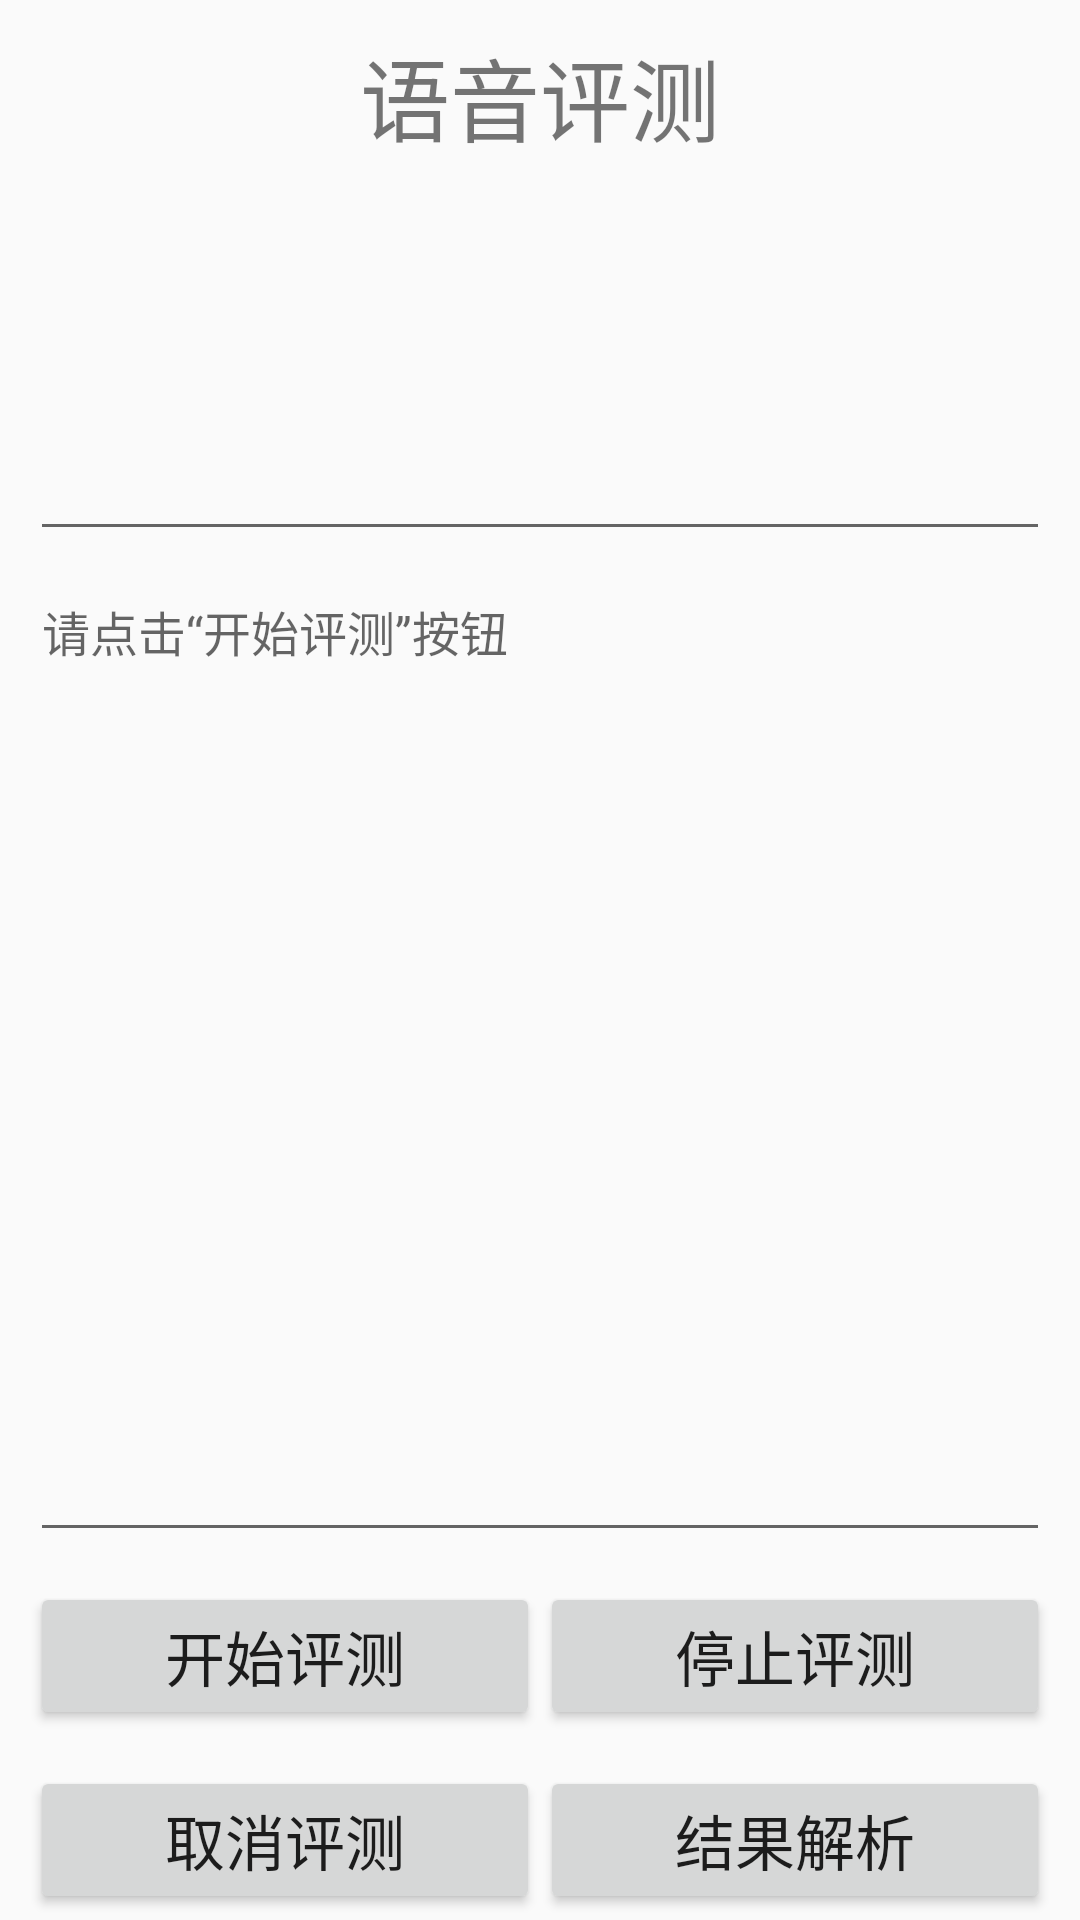

Produce the Android XML layout that renders to this screen, including the resource entries it uses.
<!-- AndroidManifest.xml: application theme AppTheme -->
<!-- res/layout/isedemo.xml -->
<?xml version="1.0" encoding="utf-8"?>
<LinearLayout xmlns:android="http://schemas.android.com/apk/res/android"
    android:layout_width="match_parent"
    android:layout_height="match_parent"
    android:gravity="center_horizontal"
    android:orientation="vertical"
    android:paddingLeft="10dp"
    android:paddingRight="10dp" >

    <RelativeLayout
        android:layout_width="match_parent"
        android:layout_height="wrap_content"
        android:layout_margin="10dp" >

        <TextView
            android:layout_width="wrap_content"
            android:layout_height="wrap_content"
            android:layout_centerInParent="true"
            android:text="语音评测"
            android:textSize="30sp" />

        <ImageButton
            android:id="@+id/image_ise_set"
            android:layout_width="35dp"
            android:layout_height="35dp"
            android:layout_alignParentRight="true"
            android:layout_centerVertical="true"
            android:background="@drawable/main_setting_btn_np" />
    </RelativeLayout>

    <EditText
        android:id="@+id/ise_eva_text"
        android:layout_width="match_parent"
        android:layout_height="120dp"
        android:layout_marginBottom="5dp"
        android:gravity="top|left"
        android:textSize="20sp" />

    <EditText
        android:id="@+id/ise_result_text"
        android:layout_width="match_parent"
        android:layout_height="200dp"
        android:layout_marginBottom="5dp"
        android:layout_weight="1"
        android:editable="false"
        android:gravity="top|left"
        android:hint="请点击“开始评测”按钮"
        android:textSize="16sp" />

    <LinearLayout
        android:layout_width="match_parent"
        android:layout_height="wrap_content"
        android:layout_marginBottom="2dp"
        android:layout_marginTop="5dp"
        android:gravity="center_horizontal"
        android:orientation="horizontal" >

        <Button
            android:id="@+id/ise_start"
            android:layout_width="0dp"
            android:layout_height="wrap_content"
            android:layout_weight="1"
            android:text="开始评测"
            android:textSize="20sp" />

        <Button
            android:id="@+id/ise_stop"
            android:layout_width="0dp"
            android:layout_height="wrap_content"
            android:layout_weight="1"
            android:text="停止评测"
            android:textSize="20sp" />
    </LinearLayout>

    <LinearLayout
        android:layout_width="match_parent"
        android:layout_height="wrap_content"
        android:layout_marginBottom="2dp"
        android:layout_marginTop="10dp"
        android:gravity="center_horizontal"
        android:orientation="horizontal" >

        <Button
            android:id="@+id/ise_cancel"
            android:layout_width="0dp"
            android:layout_height="wrap_content"
            android:layout_weight="1"
            android:text="取消评测"
            android:textSize="20sp" />

        <Button
            android:id="@+id/ise_parse"
            android:layout_width="0dp"
            android:layout_height="wrap_content"
            android:layout_weight="1"
            android:text="结果解析"
            android:textSize="20sp" />
    </LinearLayout>

</LinearLayout>
<!-- resources referenced by this layout -->
<resources>
  <style name="AppTheme" parent="Base.Theme.AppCompat.Light.DarkActionBar">
          
          <item name="colorPrimary">@color/colorPrimary</item>
          <item name="colorPrimaryDark">@color/colorPrimaryDark</item>
          <item name="colorAccent">@color/colorAccent</item>
      </style>
  <color name="colorPrimary">#3F51B5</color>
  <color name="colorPrimaryDark">#303F9F</color>
  <color name="colorAccent">#FF4081</color>
</resources>
